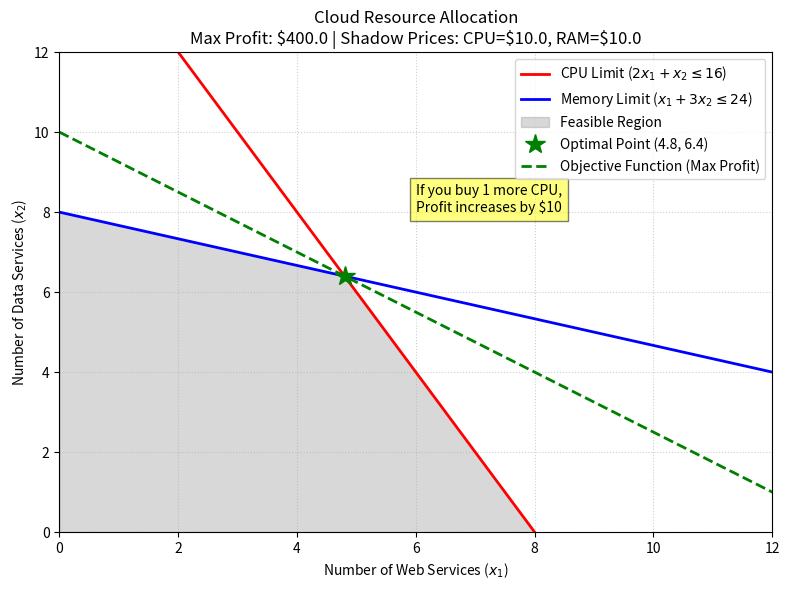

Python code for this plot:
#数理逻辑案例——对偶问题在云服务器的“隐藏标价”的问题
import numpy as np
import matplotlib.pyplot as plt
from scipy.optimize import linprog

def teach_lp_duality():
    # === 1. 定义原问题 (Primal Problem) ===
    # 目标：最大化利润 30*x1 + 40*x2
    # scipy.linprog 默认是求最小化，所以目标函数系数取负数
    c = [-30, -40] 
    
    # 约束条件 (CPU 和 内存限制)
    # 2*x1 + 1*x2 <= 16  (CPU 约束)
    # 1*x1 + 3*x2 <= 24  (内存约束)
    A = [[2, 1], 
         [1, 3]]
    b = [16, 24]
    
    # 变量边界：x1, x2 必须 >= 0
    x_bounds = (0, None)
    
    # === 2. 求解问题 ===
    # linprog 使用内点法/单纯形法求解
    res = linprog(c, A_ub=A, b_ub=b, bounds=[x_bounds, x_bounds], method='highs')
    
    # === 3. 提取结果 (原问题与对偶问题) ===
    optimal_x1, optimal_x2 = res.x
    max_profit = -res.fun
    
    # 【核心！】获取对偶问题的解 (影子价格 Shadow Prices)
    # 在 scipy 中，ineqlin 属性包含了不等式约束的对偶变量值（即拉格朗日乘子）
    shadow_price_cpu = res.ineqlin.marginals[0] * -1
    shadow_price_mem = res.ineqlin.marginals[1] * -1

    print("=== 原问题结果 (开发部署方案) ===")
    print(f"最佳部署：Web 服务 = {optimal_x1:.2f} 个, Data 服务 = {optimal_x2:.2f} 个")
    print(f"最大总收益：{max_profit:.2f} 元/小时")
    
    print("\n=== 对偶问题结果 (运维扩容指导 - 影子价格) ===")
    print(f"CPU 的影子价格：{shadow_price_cpu:.2f} 元/核")
    print(f"内存的影子价格：{shadow_price_mem:.2f} 元/GB")
    
    if shadow_price_cpu > shadow_price_mem:
        print("-> 结论：CPU 是更大的瓶颈！优先把预算花在升级 CPU 上。")
    else:
        print("-> 结论：内存是更大的瓶颈！优先把预算花在升级内存上。")

    # === 4. 可视化原问题的可行域 ===
    x = np.linspace(0, 15, 200)
    
    # 计算约束线
    # 2x1 + x2 = 16  => x2 = 16 - 2x1
    y1 = 16 - 2*x
    # x1 + 3x2 = 24  => x2 = (24 - x1) / 3
    y2 = (24 - x) / 3
    
    plt.figure(figsize=(8, 6))
    
    # 绘制约束线
    plt.plot(x, y1, label=r'CPU Limit ($2x_1 + x_2 \leq 16$)', color='red', linewidth=2)
    plt.plot(x, y2, label=r'Memory Limit ($x_1 + 3x_2 \leq 24$)', color='blue', linewidth=2)
    
    # 填充可行域
    y_min = np.minimum(y1, y2)
    plt.fill_between(x, 0, y_min, where=(y_min >= 0) & (x >= 0), color='gray', alpha=0.3, label='Feasible Region')
    
    # 标注最优点
    plt.plot(optimal_x1, optimal_x2, 'g*', markersize=15, label=f'Optimal Point ({optimal_x1:.1f}, {optimal_x2:.1f})')
    
    # 绘制等利润线 (目标函数) 30x1 + 40x2 = max_profit
    y_obj = (max_profit - 30*x) / 40
    plt.plot(x, y_obj, 'g--', label='Objective Function (Max Profit)', linewidth=2)

    # 图表设置
    plt.xlim(0, 12)
    plt.ylim(0, 12)
    plt.xlabel('Number of Web Services ($x_1$)')
    plt.ylabel('Number of Data Services ($x_2$)')
    plt.title(f'Cloud Resource Allocation\nMax Profit: ${max_profit:.1f} | Shadow Prices: CPU=${shadow_price_cpu:.1f}, RAM=${shadow_price_mem:.1f}')
    plt.legend()
    plt.grid(True, linestyle=':', alpha=0.6)
    
    # 在图上添加对偶意义的文字说明
    plt.text(6, 8, f"If you buy 1 more CPU,\nProfit increases by ${shadow_price_cpu:.0f}", bbox=dict(facecolor='yellow', alpha=0.5))
    
    plt.tight_layout()
    plt.show()

if __name__ == "__main__":
    teach_lp_duality()
